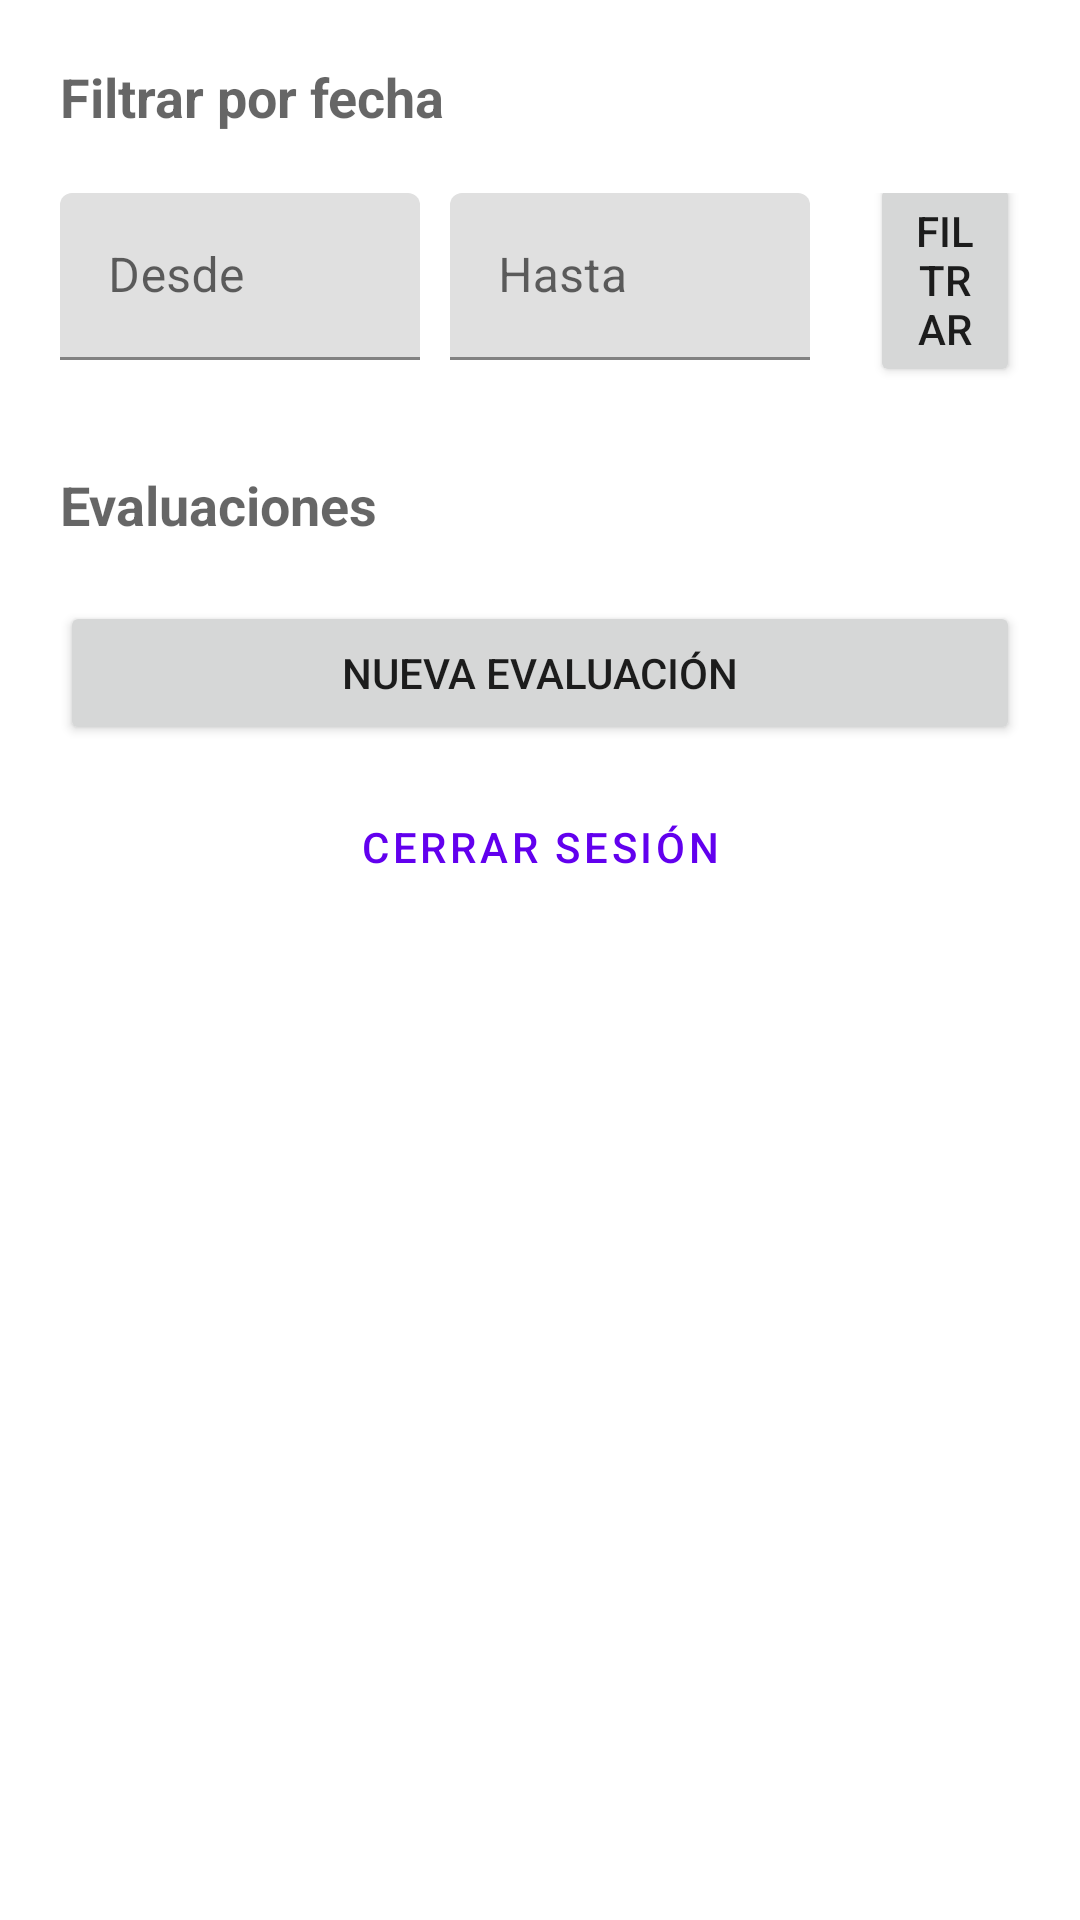

Reconstruct the res/layout file that produces this screen, plus the resources it refers to.
<!-- AndroidManifest.xml: application theme Theme.EVA01LobsangBarriga -->
<!-- res/layout/activity_main.xml -->
<?xml version="1.0" encoding="utf-8"?>
<androidx.constraintlayout.widget.ConstraintLayout xmlns:android="http://schemas.android.com/apk/res/android"
    xmlns:app="http://schemas.android.com/apk/res-auto"
    xmlns:tools="http://schemas.android.com/tools"
    android:layout_width="match_parent"
    android:layout_height="match_parent"
    tools:context=".MainActivity">

    <LinearLayout
        android:layout_width="match_parent"
        android:layout_height="wrap_content"
        android:orientation="vertical"
        app:layout_constraintEnd_toEndOf="parent"
        app:layout_constraintStart_toStartOf="parent"
        app:layout_constraintTop_toTopOf="parent">

        <TextView
            android:id="@+id/activity_main_txt_search"
            android:layout_width="match_parent"
            android:layout_height="wrap_content"
            android:layout_marginStart="20sp"
            android:layout_marginLeft="20sp"
            android:layout_marginTop="20sp"
            android:layout_marginEnd="20sp"
            android:layout_marginRight="20sp"
            android:layout_marginBottom="20sp"
            android:text="@string/activity_main_txt_search"
            android:textAppearance="@style/TextAppearance.AppCompat.Medium"
            android:textStyle="bold" />

        <LinearLayout
            android:layout_width="match_parent"
            android:layout_height="match_parent"
            android:orientation="horizontal">

            <com.google.android.material.textfield.TextInputLayout
                android:id="@+id/activity_main_til_start_date"
                android:layout_width="120sp"
                android:layout_height="match_parent"
                android:layout_marginStart="20sp"
                android:layout_marginLeft="20sp"
                android:layout_marginEnd="10sp"
                android:layout_marginRight="10sp">

                <com.google.android.material.textfield.TextInputEditText
                    android:layout_width="match_parent"
                    android:layout_height="wrap_content"
                    android:focusable="false"
                    android:hint="@string/activity_main_txt_til_start_date"
                    tools:ignore="TextContrastCheck" />

            </com.google.android.material.textfield.TextInputLayout>

            <com.google.android.material.textfield.TextInputLayout
                android:id="@+id/activity_main_til_end_date"
                android:layout_width="120sp"
                android:layout_height="match_parent"
                android:layout_marginEnd="20sp"
                android:layout_marginRight="20sp">

                <com.google.android.material.textfield.TextInputEditText
                    android:layout_width="match_parent"
                    android:layout_height="wrap_content"
                    android:focusable="false"
                    android:hint="@string/activity_main_txt_til_end_date"
                    tools:ignore="TextContrastCheck" />

            </com.google.android.material.textfield.TextInputLayout>

            <Button
                android:id="@+id/activity_main_btn_filter"
                android:layout_width="0dp"
                android:layout_height="wrap_content"
                android:layout_marginEnd="20sp"
                android:layout_marginRight="20sp"
                android:layout_weight="1"
                android:text="@string/activity_main_txt_btn_filter"
                android:translationY="-23sp" />
        </LinearLayout>

        <TextView
            android:id="@+id/activity_main_txt_bmi_list"
            android:layout_width="match_parent"
            android:layout_height="wrap_content"
            android:layout_marginStart="20sp"
            android:layout_marginLeft="20sp"
            android:layout_marginTop="20sp"
            android:layout_marginEnd="20sp"
            android:layout_marginRight="20sp"
            android:layout_marginBottom="20sp"
            android:text="@string/activity_main_txt_bmi_list"
            android:textAppearance="@style/TextAppearance.AppCompat.Medium"
            android:textStyle="bold" />

        <ListView
            android:id="@+id/activity_main_lv_bmi"
            android:layout_width="match_parent"
            android:layout_height="0dp"
            android:layout_weight="1" />

        <Button
            android:id="@+id/activity_main_btn_new_bmi"
            android:layout_width="match_parent"
            android:layout_height="wrap_content"
            android:layout_marginStart="20sp"
            android:layout_marginLeft="20sp"
            android:layout_marginEnd="20sp"
            android:layout_marginRight="20sp"
            android:layout_marginBottom="10sp"
            android:text="@string/activity_main_txt_btn_new_bmi" />

        <Button
            android:id="@+id/activity_main_btn_sign_out"
            style="@style/Widget.MaterialComponents.Button.TextButton"
            android:layout_width="match_parent"
            android:layout_height="wrap_content"
            android:layout_marginStart="20sp"
            android:layout_marginLeft="20sp"
            android:layout_marginEnd="20sp"
            android:layout_marginRight="20sp"
            android:text="@string/activity_main_txt_btn_sign_out" />

    </LinearLayout>
</androidx.constraintlayout.widget.ConstraintLayout>
<!-- resources referenced by this layout -->
<resources>
  <string name="activity_main_txt_bmi_list">Evaluaciones</string>
  <string name="activity_main_txt_btn_filter">FILTRAR</string>
  <string name="activity_main_txt_btn_new_bmi">NUEVA EVALUACIÓN</string>
  <string name="activity_main_txt_btn_sign_out">CERRAR SESIÓN</string>
  <string name="activity_main_txt_search">Filtrar por fecha</string>
  <string name="activity_main_txt_til_end_date">Hasta</string>
  <string name="activity_main_txt_til_start_date">Desde</string>
  <style name="Theme.EVA01LobsangBarriga" parent="Theme.MaterialComponents.DayNight.DarkActionBar">
          
          <item name="colorPrimary">@color/purple_500</item>
          <item name="colorPrimaryVariant">@color/purple_700</item>
          <item name="colorOnPrimary">@color/white</item>
          
          <item name="colorSecondary">@color/teal_200</item>
          <item name="colorSecondaryVariant">@color/teal_700</item>
          <item name="colorOnSecondary">@color/black</item>
          
          <item name="android:statusBarColor" tools:targetApi="l">?attr/colorPrimaryVariant</item>
          
      </style>
  <!-- not gathered from this repository: default colours our renderer supplied (Android Studio template values) -->
  <color name="purple_500">#FF6200EE</color>
  <color name="purple_700">#FF3700B3</color>
  <color name="teal_200">#FF03DAC5</color>
  <color name="teal_700">#FF018786</color>
  <color name="black">#FF000000</color>
  <color name="white">#FFFFFFFF</color>
</resources>
